Run: headless pygame with SDL's dummy video driver; simulated clock (each Clock.tick advances the game by its frame time, no real sleeping); random seed 0; keys injected as events and as key.get_pressed() state; no mouse input.
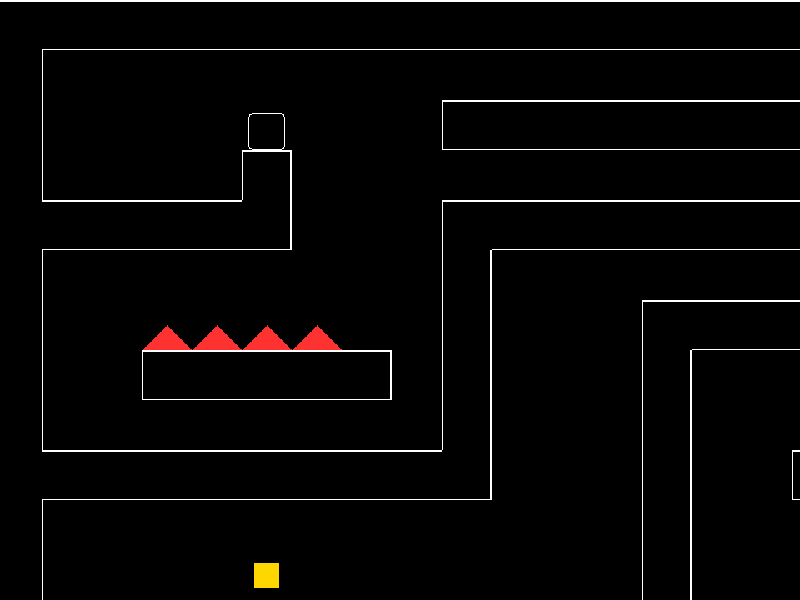
Frame 1 of 4 · flips 1–60 · no input
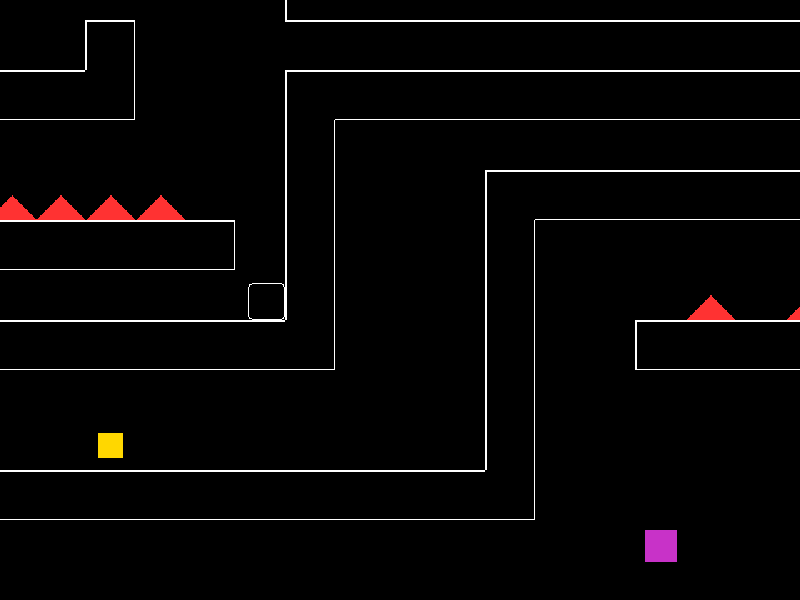
Frame 2 of 4 · flips 61–180 · tapped SPACE, RETURN · held RIGHT (→), D
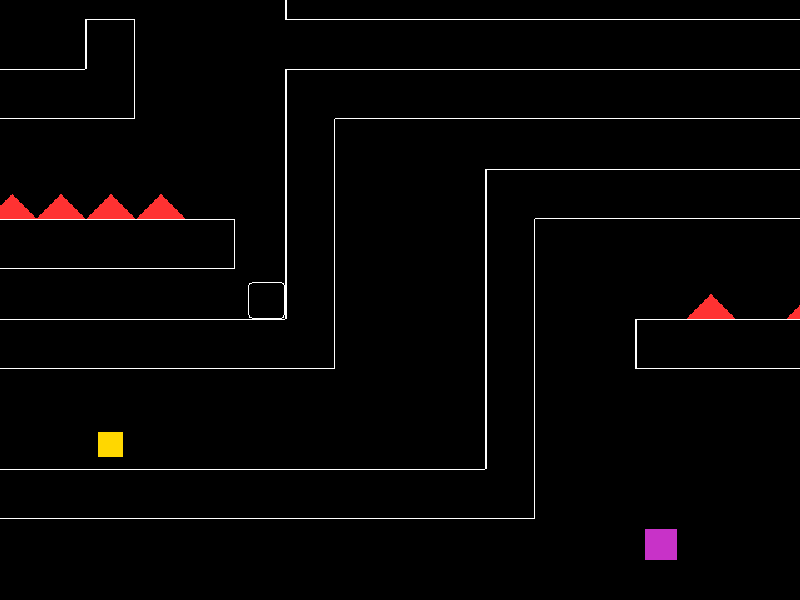
Frame 3 of 4 · flips 181–300 · held DOWN (↓), S
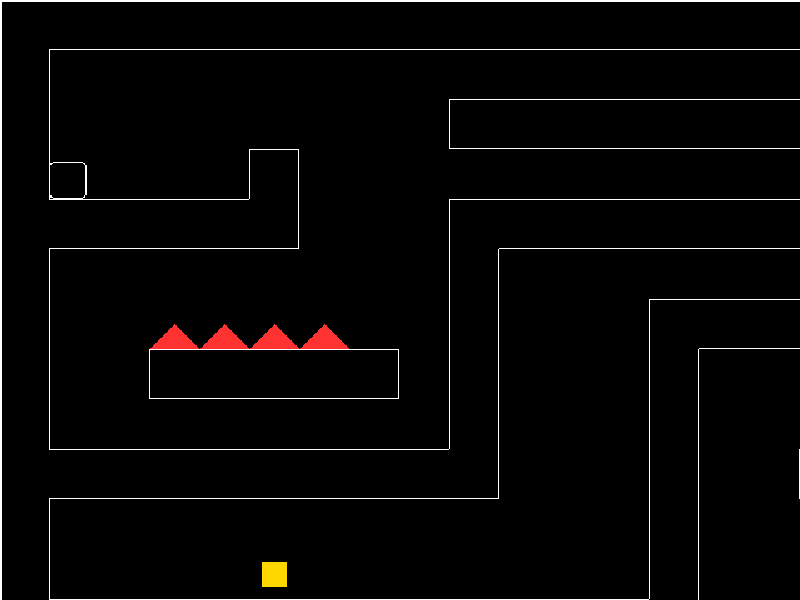
Frame 4 of 4 · flips 301–420 · held LEFT (←), A, UP (↑), W

The pygame program that drew these frames:

import pygame
import sys
import os
import random
import math

# スクリプトのディレクトリをワーキングディレクトリに設定
if getattr(sys, 'frozen', False):
    os.chdir(os.path.dirname(sys.executable))
else:
    os.chdir(os.path.dirname(os.path.abspath(__file__)))

# --- 定数設定 ---
SCREEN_WIDTH = 800
SCREEN_HEIGHT = 600

# ゲームの「見える範囲」 (カメラのズーム設定)
GAME_WIDTH = 640
GAME_HEIGHT = 480

FPS = 60
TILE_SIZE = 40 # 1マスのサイズ

# 色の定義
WHITE = (255, 255, 255)
BLACK = (0, 0, 0)
PLAYER_COLOR = (50, 50, 255)    # プレイヤー (青)
PLATFORM_COLOR = (100, 100, 100) # 足場 (灰色)
SPIKE_COLOR = (255, 50, 50)    # 障害物 (赤)
KEY_COLOR = (255, 215, 0) # カギ (黄)
DOOR_COLOR = (0, 200, 0)      # トビラ (緑)
PLAYER_BORDER_COLOR = (255, 255, 255) # プレイヤーの枠の色 (白)
PLATFORM_BORDER_COLOR = (255, 255, 255) # 足場の枠の色 (白)
BOOSTER_COLOR = (50, 255, 50) # ブースターの色 (明るい緑)
GRAVITY_SWITCHER_COLOR = (200, 50, 200) # 重力スイッチの色 (紫)


# 物理定数
GRAVITY = 0.8
JUMP_STRENGTH = -15 # JUMP_POWER ではなく JUMP_STRENGTH に統一
MOVE_SPEED = 5      # PLAYER_SPEED を MOVE_SPEED に変更
MAX_SPEED = 6           # プレイヤーの最高速度
ACCELERATION = 0.4        # 加速の度合い
FRICTION_FORCE = 0.2        # 摩擦力

# ヘルパー関数
def get_angle_from_gravity(direction):
    if direction == "DOWN":
        return 0
    elif direction == "LEFT":
        return 90
    elif direction == "UP":
        return 180
    elif direction == "RIGHT":
        return 270
    return 0


# --- ステージの設計図 (重力スイッチ 'G' を追加) ---
LEVEL_MAP = [
    "PPPPPPPPPPPPPPPPPPPPPPPPPPPPPPPPPPPPPPPP", # Y=0
    "P......................................P",
    "P....@...PPPPPPPPPPPPPPPPPPPPPPPPPPPPPPP", # Y=2 (スタート)
    "P....P.................................P",
    "PPPPPP...PPPPPPPPPPPPPPPPPPPPPPPPPPPPPPP", # Y=4
    "P........P.............................P",
    "P..SSSS..P...PPPPPPPPPPPPPPPPPPPPPPPPPPP",
    "P..PPPPP.P...P.........................P",
    "P........P...P...S.S...................P",
    "PPPPPPPPPP...P..PPPPP...PPPPPPPPPPPPPPPP",
    "P............P..........P..............P",
    "P....K.......P..........P..............P", # Y=11 (カギ)
    "PPPPPPPPPPPPPP..........P...PPPPPPPPPPPP",
    "P...............G.......P...P..........P", # ▼修正: Y=13 に 'G' を追加
    "P.......................P...P..........P",
    "P.......................P...P...SSSS...P",
    "P.......................P...P...PPPP...P",
    "P....PPPPPPPPPPPPPPPPPPPP...P..........P",
    "P....P......................P..........P",
    "P....P...PPPPPPPPPPPPPPPPPPPP..........P",
    "P....P...P.............................P",
    "P....P...P...PPPPPPPPPPPPPPPPPPPPPPPPPPP",
    "P....P...P...P...................D.....P", # Y=21 (ゴール)
    "P....P...P...P..................PPP....P",
    "P....PPPPPPPPP.........................P",
    "PPPPPPPPPPPPPPPPPPPPPPPPPPPPPPPPPPPPPPPP", # Y=24
]


# --- プレイヤークラス (修正版) ---
class Player(pygame.sprite.Sprite):
    def __init__(self, x, y):
        super().__init__()
        self.image = pygame.Surface((30, 30), pygame.SRCALPHA)
        self.image.fill((0, 0, 0, 0)) # 完全に透過
        # 白い枠線で、角の丸い四角を描画
        pygame.draw.rect(self.image, PLAYER_BORDER_COLOR, self.image.get_rect(), 
                         width=1, border_radius=4)
        
        self.rect = self.image.get_rect(topleft=(x, y))
        
        self.vel_x = 0
        self.vel_y = 0
        self.on_ground = False
        self.has_key = False
        
        self.speed_multiplier = 1.0
        self.jump_multiplier = 1.0
        self.standing_on = [] 

    def update(self, platforms, current_gravity):
        """
        物理演算と衝突判定、on_ground判定を修正
        """
        keys = pygame.key.get_pressed()
        
        # --- 1. 入力処理 (重力基準の移動) ---
        target_vel_x = 0
        target_vel_y = 0

        # 重力が上下の場合、左右キーがX軸移動
        if current_gravity in ["DOWN", "UP"]:
            if keys[pygame.K_LEFT] or keys[pygame.K_a]:
                target_vel_x = -MOVE_SPEED * self.speed_multiplier
            elif keys[pygame.K_RIGHT] or keys[pygame.K_d]:
                target_vel_x = MOVE_SPEED * self.speed_multiplier
        
        # 重力が左右の場合、上下キーがY軸移動
        if current_gravity in ["LEFT", "RIGHT"]:
            if keys[pygame.K_UP] or keys[pygame.K_w]:
                target_vel_y = -MOVE_SPEED * self.speed_multiplier
            elif keys[pygame.K_DOWN] or keys[pygame.K_s]:
                target_vel_y = MOVE_SPEED * self.speed_multiplier
                
        
        # --- 2. 物理演算 (加速/摩擦/重力) ---

        # X軸の加速と摩擦 (重力が上下の時のみ)
        if current_gravity in ["DOWN", "UP"]:
            if target_vel_x != 0: # 加速
                self.vel_x += (target_vel_x - self.vel_x) * ACCELERATION
            else: # 摩擦
                self.vel_x *= (1.0 - FRICTION_FORCE)
            
            if abs(self.vel_x) < 0.1: self.vel_x = 0
            self.vel_x = max(-MAX_SPEED, min(self.vel_x, MAX_SPEED))
            
            # 重力
            if not self.on_ground:
                if current_gravity == "DOWN":
                    self.vel_y += GRAVITY
                elif current_gravity == "UP":
                    self.vel_y -= GRAVITY
                self.vel_y = max(-10, min(self.vel_y, 10))

        # Y軸の加速と摩擦 (重力が左右の時のみ)
        if current_gravity in ["LEFT", "RIGHT"]:
            if target_vel_y != 0: # 加速
                self.vel_y += (target_vel_y - self.vel_y) * ACCELERATION
            else: # 摩擦
                self.vel_y *= (1.0 - FRICTION_FORCE)

            if abs(self.vel_y) < 0.1: self.vel_y = 0
            self.vel_y = max(-MAX_SPEED, min(self.vel_y, MAX_SPEED))

            # 重力
            if not self.on_ground:
                if current_gravity == "LEFT":
                    self.vel_x -= GRAVITY
                elif current_gravity == "RIGHT":
                    self.vel_x += GRAVITY
                self.vel_x = max(-10, min(self.vel_x, 10))


        # --- 3. 衝突判定 (X軸) ---
        self.rect.x += self.vel_x
        hit_list_x = pygame.sprite.spritecollide(self, platforms, False)
        for platform in hit_list_x:
            if self.vel_x > 0: # 右に移動中
                self.rect.right = platform.rect.left
            elif self.vel_x < 0: # 左に移動中
                self.rect.left = platform.rect.right
            self.vel_x = 0 

        # --- 4. Y軸の移動と衝突判定 ---
        self.rect.y += self.vel_y
        hit_list_y = pygame.sprite.spritecollide(self, platforms, False)
        for platform in hit_list_y:
            if self.vel_y > 0: # 下に移動中
                self.rect.bottom = platform.rect.top
            elif self.vel_y < 0: # 上に移動中
                self.rect.top = platform.rect.bottom
            self.vel_y = 0 

        # --- 5. 接地判定 (重力方向基準) ---
        # ▼▼▼【ジャンプできない問題の修正箇所】▼▼▼
        self.on_ground = False
        self.standing_on.clear() 
        
        # (1) 元のrectを保存
        original_rect = self.rect.copy() 
        
        # (2) 重力方向にrectを1ピクセルずらす
        if current_gravity == "DOWN":
            self.rect.y += 1
        elif current_gravity == "UP":
            self.rect.y -= 1
        elif current_gravity == "LEFT":
            self.rect.x -= 1
        elif current_gravity == "RIGHT":
            self.rect.x += 1
            
        # (3) 1ピクセルずらした状態で、platformsと衝突しているか判定
        ground_hit_list = pygame.sprite.spritecollide(self, platforms, False)

        if ground_hit_list:
            self.on_ground = True
            self.standing_on = ground_hit_list
            
        # (4) rectを必ず元の位置に戻す
        self.rect = original_rect 
        # ▲▲▲【修正ここまで】▲▲▲

    def jump(self, current_gravity):
        # 地面にいる時だけジャンプできる
        if self.on_ground:
            power = self.jump_multiplier
            
            if current_gravity == "DOWN":
                self.vel_y = JUMP_STRENGTH * power
            elif current_gravity == "UP":
                self.vel_y = -JUMP_STRENGTH * power
            elif current_gravity == "LEFT":
                self.vel_x = -JUMP_STRENGTH * power
            elif current_gravity == "RIGHT":
                self.vel_x = JUMP_STRENGTH * power

    def cut_jump(self):
        # ジャンプキーを離した時に呼ばれる (下向き重力専用)
        if self.vel_y < 0:
            self.vel_y *= 0.4 

    def reset_position(self, x, y):
        self.rect.topleft = (x, y)
        self.vel_x = 0 
        self.vel_y = 0
        self.on_ground = False
        self.has_key = False
        self.speed_multiplier = 1.0
        self.jump_multiplier = 1.0
        self.standing_on.clear() 

# --- その他のオブジェクトクラス ---
class Platform(pygame.sprite.Sprite):
    """足場 (シームレスな線画対応)"""
    def __init__(self, x, y, up, down, left, right):
        super().__init__()
        self.image = pygame.Surface((TILE_SIZE, TILE_SIZE), pygame.SRCALPHA)
        self.image.fill((0, 0, 0, 0)) 
        
        if not up:
            pygame.draw.line(self.image, PLATFORM_BORDER_COLOR, (0, 0), (TILE_SIZE - 1, 0), 1)
        if not down:
            pygame.draw.line(self.image, PLATFORM_BORDER_COLOR, (0, TILE_SIZE - 1), (TILE_SIZE - 1, TILE_SIZE - 1), 1)
        if not left:
            pygame.draw.line(self.image, PLATFORM_BORDER_COLOR, (0, 0), (0, TILE_SIZE - 1), 1)
        if not right:
            pygame.draw.line(self.image, PLATFORM_BORDER_COLOR, (TILE_SIZE - 1, 0), (TILE_SIZE - 1, TILE_SIZE - 1), 1)

        self.rect = self.image.get_rect(topleft=(x, y))

class BoosterPlatform(Platform):
    def __init__(self, x, y, up, down, left, right):
        super().__init__(x, y, up, down, left, right)
        self.image.fill(BOOSTER_COLOR) 

class GravitySwitcher(pygame.sprite.Sprite):
    def __init__(self, x, y):
        super().__init__()
        self.image = pygame.Surface((25, 25))
        self.image.fill(GRAVITY_SWITCHER_COLOR)
        self.rect = self.image.get_rect(center=(x + TILE_SIZE // 2, y + TILE_SIZE // 2))

class Spike(pygame.sprite.Sprite):
    def __init__(self, x, y):
        super().__init__()
        self.image = pygame.Surface((TILE_SIZE, TILE_SIZE // 2), pygame.SRCALPHA)
        self.image.fill((0, 0, 0, 0)) 

        points = [
            (0, TILE_SIZE // 2),
            (TILE_SIZE // 2, 0),
            (TILE_SIZE, TILE_SIZE // 2)
        ]
        pygame.draw.polygon(self.image, SPIKE_COLOR, points)
        self.rect = self.image.get_rect(topleft=(x, y + TILE_SIZE // 2))

class Key(pygame.sprite.Sprite):
    def __init__(self, x, y):
        super().__init__()
        self.image = pygame.Surface((20, 20))
        self.image.fill(KEY_COLOR)
        self.rect = self.image.get_rect(center=(x + TILE_SIZE // 2, y + TILE_SIZE // 2))

class Door(pygame.sprite.Sprite):
    def __init__(self, x, y):
        super().__init__()
        self.image = pygame.Surface((40, 60))
        self.image.fill(DOOR_COLOR)
        self.rect = self.image.get_rect(bottomleft=(x, y + TILE_SIZE))

# --- ステージを構築する関数 ---
def setup_level(level_map):
    all_sprites = pygame.sprite.Group()
    platforms = pygame.sprite.Group()
    spikes = pygame.sprite.Group()
    keys = pygame.sprite.Group()
    doors = pygame.sprite.Group()
    booster_platforms = pygame.sprite.Group()
    gravity_switchers = pygame.sprite.Group()
    
    player = None
    start_pos = (0, 0)
    
    map_height = len(level_map)
    map_width = len(level_map[0])
    
    for y, row in enumerate(level_map):
        for x, char in enumerate(row):
            world_x = x * TILE_SIZE
            world_y = y * TILE_SIZE
            
            has_neighbor_up = (y > 0 and level_map[y - 1][x] in ('P', 'B'))
            has_neighbor_down = (y < map_height - 1 and level_map[y + 1][x] in ('P', 'B'))
            has_neighbor_left = (x > 0 and level_map[y][x - 1] in ('P', 'B'))
            has_neighbor_right = (x < map_width - 1 and level_map[y][x + 1] in ('P', 'B'))

            if char == 'P':
                p = Platform(world_x, world_y, 
                             has_neighbor_up, has_neighbor_down, 
                             has_neighbor_left, has_neighbor_right)
                platforms.add(p)
                all_sprites.add(p)
            
            elif char == 'B': # Booster
                b = BoosterPlatform(world_x, world_y,
                                    has_neighbor_up, has_neighbor_down,
                                    has_neighbor_left, has_neighbor_right)
                platforms.add(b) 
                booster_platforms.add(b)
                all_sprites.add(b)
            elif char == 'G': # GravitySwitcher
                g = GravitySwitcher(world_x, world_y)
                gravity_switchers.add(g)
                all_sprites.add(g)

            elif char == 'S': # Spike
                s = Spike(world_x, world_y)
                spikes.add(s)
                all_sprites.add(s)
            elif char == 'K': # Key
                k = Key(world_x, world_y)
                keys.add(k)
                all_sprites.add(k)
            elif char == 'D': # Door
                d = Door(world_x, world_y)
                doors.add(d)
                all_sprites.add(d)
            elif char == '@': # Player
                player_x = world_x + (TILE_SIZE - 30) // 2
                player_y = world_y + (TILE_SIZE - 30)
                start_pos = (player_x, player_y)
                player = Player(player_x, player_y)

    if player is None:
        print("エラー: プレイヤー(@)がマップにいません！")
        sys.exit()

    all_sprites.add(player)
    
    return player, start_pos, all_sprites, platforms, spikes, keys, doors, gravity_switchers, booster_platforms

# --- メインゲーム処理 (カメラ・ズーム対応) ---
def main():
    gravity_direction = "DOWN"
    
    pygame.init()
    screen = pygame.display.set_mode((SCREEN_WIDTH, SCREEN_HEIGHT))
    game_surface = pygame.Surface((GAME_WIDTH, GAME_HEIGHT))
    
    pygame.display.set_caption("Gravity Switch Prototype (Expanded)")
    clock = pygame.time.Clock()

    # --- レベルのセットアップ ---
    player, start_pos, all_sprites, platforms, spikes, keys, doors, gravity_switchers, booster_platforms = setup_level(LEVEL_MAP)
    
    level_width = len(LEVEL_MAP[0]) * TILE_SIZE
    level_height = len(LEVEL_MAP) * TILE_SIZE
    
    camera_x = 0
    camera_y = 0
    
    # --- アニメーション用変数 ---
    game_state = "PLAYING"
    animation_timer = 0.0
    animation_duration = 60.0 
    current_screen_angle = 0.0
    current_scale = 1.0
    start_angle = 0.0
    target_angle = 0.0
    target_gravity = "DOWN"
    # temp_surface = pygame.Surface((SCREEN_WIDTH, SCREEN_HEIGHT)) # (回転アニメーション用、現在未使用)


    while True:
        # --- イベント処理 ---
        for event in pygame.event.get():
            if event.type == pygame.QUIT:
                pygame.quit()
                sys.exit()
            
            if game_state == "PLAYING":
                if event.type == pygame.KEYDOWN:
                    
                    if event.key == pygame.K_SPACE:
                        player.jump(gravity_direction) 
                    
                    elif gravity_direction == "DOWN":
                        if event.key == pygame.K_UP or event.key == pygame.K_w:
                            player.jump(gravity_direction) 
                    elif gravity_direction == "UP":
                            if event.key == pygame.K_DOWN or event.key == pygame.K_s:
                                player.jump(gravity_direction) 

                    elif gravity_direction == "LEFT":
                            if event.key == pygame.K_RIGHT or event.key == pygame.K_d:
                                player.jump(gravity_direction) 
                    elif gravity_direction == "RIGHT":
                            if event.key == pygame.K_LEFT or event.key == pygame.K_a:
                                player.jump(gravity_direction) 
                
                if event.type == pygame.KEYUP:
                    if gravity_direction == "DOWN":
                        if event.key == pygame.K_SPACE or event.key == pygame.K_UP or event.key == pygame.K_w:
                            player.cut_jump() 


        # --- 状態分岐による「更新」処理 ---
        if game_state == "PLAYING":
            player.update(platforms, gravity_direction) 

            # 落下ミス判定
            if (player.rect.top > level_height or player.rect.bottom < 0 or
                player.rect.left > level_width or player.rect.right < 0):
                
                print("落下ミス！リスタートします。")
                player.reset_position(*start_pos)
                gravity_direction = "DOWN"
                current_screen_angle = 0.0 
                player.has_key = False 
                
                # ▼修正: アイテムとスイッチを復活させる (暫定的なリロード)
                # (本来は各グループを setup_level に渡してクリア・再追加するのが望ましい)
                all_sprites.empty()
                platforms.empty()
                spikes.empty()
                keys.empty()
                doors.empty()
                gravity_switchers.empty()
                booster_platforms.empty()
                
                player, start_pos, all_sprites, platforms, spikes, keys, doors, gravity_switchers, booster_platforms = setup_level(LEVEL_MAP)


            # ブースター判定
            is_on_booster = False
            if player.on_ground:
                for platform in player.standing_on:
                    if isinstance(platform, BoosterPlatform):
                        is_on_booster = True
                        break
            
            player.speed_multiplier = 2.0 if is_on_booster else 1.0
            player.jump_multiplier = 2.0 if is_on_booster else 1.0

            # 重力スイッチ判定
            collided_switcher = pygame.sprite.spritecollideany(player, gravity_switchers)
            if collided_switcher:
                directions = ["UP", "DOWN", "LEFT", "RIGHT"]
                if gravity_direction in directions:
                    directions.remove(gravity_direction)
                target_gravity = random.choice(directions)
                
                print(f"スイッチ接触！ 次の重力: {target_gravity}") 

                game_state = "ANIMATING"
                animation_timer = 0.0
                start_angle = current_screen_angle 
                target_angle = get_angle_from_gravity(target_gravity)
                
                diff = target_angle - start_angle
                if diff > 180:
                    target_angle -= 360
                elif diff < -180:
                    target_angle += 360
                
                collided_switcher.kill() 
                print(f"重力変更開始: {gravity_direction} -> {target_gravity}")
            
            # --- カメラの更新 ---
            target_camera_x = player.rect.centerx - (GAME_WIDTH // 3) 
            target_camera_x = max(0, min(target_camera_x, level_width - GAME_WIDTH))
            camera_x += (target_camera_x - camera_x) / 20.0 
            
            target_camera_y = player.rect.centery - (GAME_HEIGHT // 2)
            target_camera_y = max(0, min(target_camera_y, level_height - GAME_HEIGHT))
            camera_y += (target_camera_y - camera_y) / 20.0 
            

            # トゲとの衝突判定
            if pygame.sprite.spritecollide(player, spikes, False):
                print("ミス！リスタートします。")
                player.reset_position(*start_pos)
                gravity_direction = "DOWN"
                current_screen_angle = 0.0
                player.has_key = False
                
                # ▼修正: アイテムとスイッチを復活させる (暫定的なリロード)
                all_sprites.empty()
                platforms.empty()
                spikes.empty()
                keys.empty()
                doors.empty()
                gravity_switchers.empty()
                booster_platforms.empty()
                
                player, start_pos, all_sprites, platforms, spikes, keys, doors, gravity_switchers, booster_platforms = setup_level(LEVEL_MAP)


            # カギ・トビラ判定
            collided_keys = pygame.sprite.spritecollide(player, keys, True)
            if collided_keys:
                player.has_key = True
                print("カギを手に入れた！")
            
            if pygame.sprite.spritecollideany(player, doors) and player.has_key:
                print("クリア！おめでとう！")
                pygame.quit()
                sys.exit()

            current_scale = 1.0

        elif game_state == "ANIMATING":
            # --- アニメーション中の更新処理 ---
            animation_timer += 1
            progress = min(animation_timer / animation_duration, 1.0)
            ease_progress = 1 - pow(1 - progress, 3) 

            current_scale = 1.0 - 0.8 * math.sin(ease_progress * math.pi) 
            current_screen_angle = start_angle + (target_angle - start_angle) * ease_progress
            
            if progress >= 1.0:
                game_state = "PLAYING"
                gravity_direction = target_gravity
                current_screen_angle = get_angle_from_gravity(target_gravity)
                print(f"重力が {gravity_direction} に変更完了！")


        # --- 描画処理 (ズーム対応) ---
        
        # 1. 小さい仮想スクリーン (game_surface) を黒で塗りつぶす
        game_surface.fill(BLACK) 
        
        # 2. 仮想スクリーンに、カメラ座標を引いて全スプライトを描画
        for sprite in all_sprites:
            screen_x = sprite.rect.x - camera_x
            screen_y = sprite.rect.y - camera_y
            game_surface.blit(sprite.image, (screen_x, screen_y)) 
        
        # 3. 仮想スクリーンを、実際の画面サイズに引き伸ばして表示
        # (回転・拡縮アニメーションは現在無効)
        scaled_surface = pygame.transform.scale(game_surface, (SCREEN_WIDTH, SCREEN_HEIGHT))
        screen.blit(scaled_surface, (0, 0))
        
        # 4. 実際の画面を更新
        pygame.display.flip()
        clock.tick(FPS)

if __name__ == "__main__":
    main()
